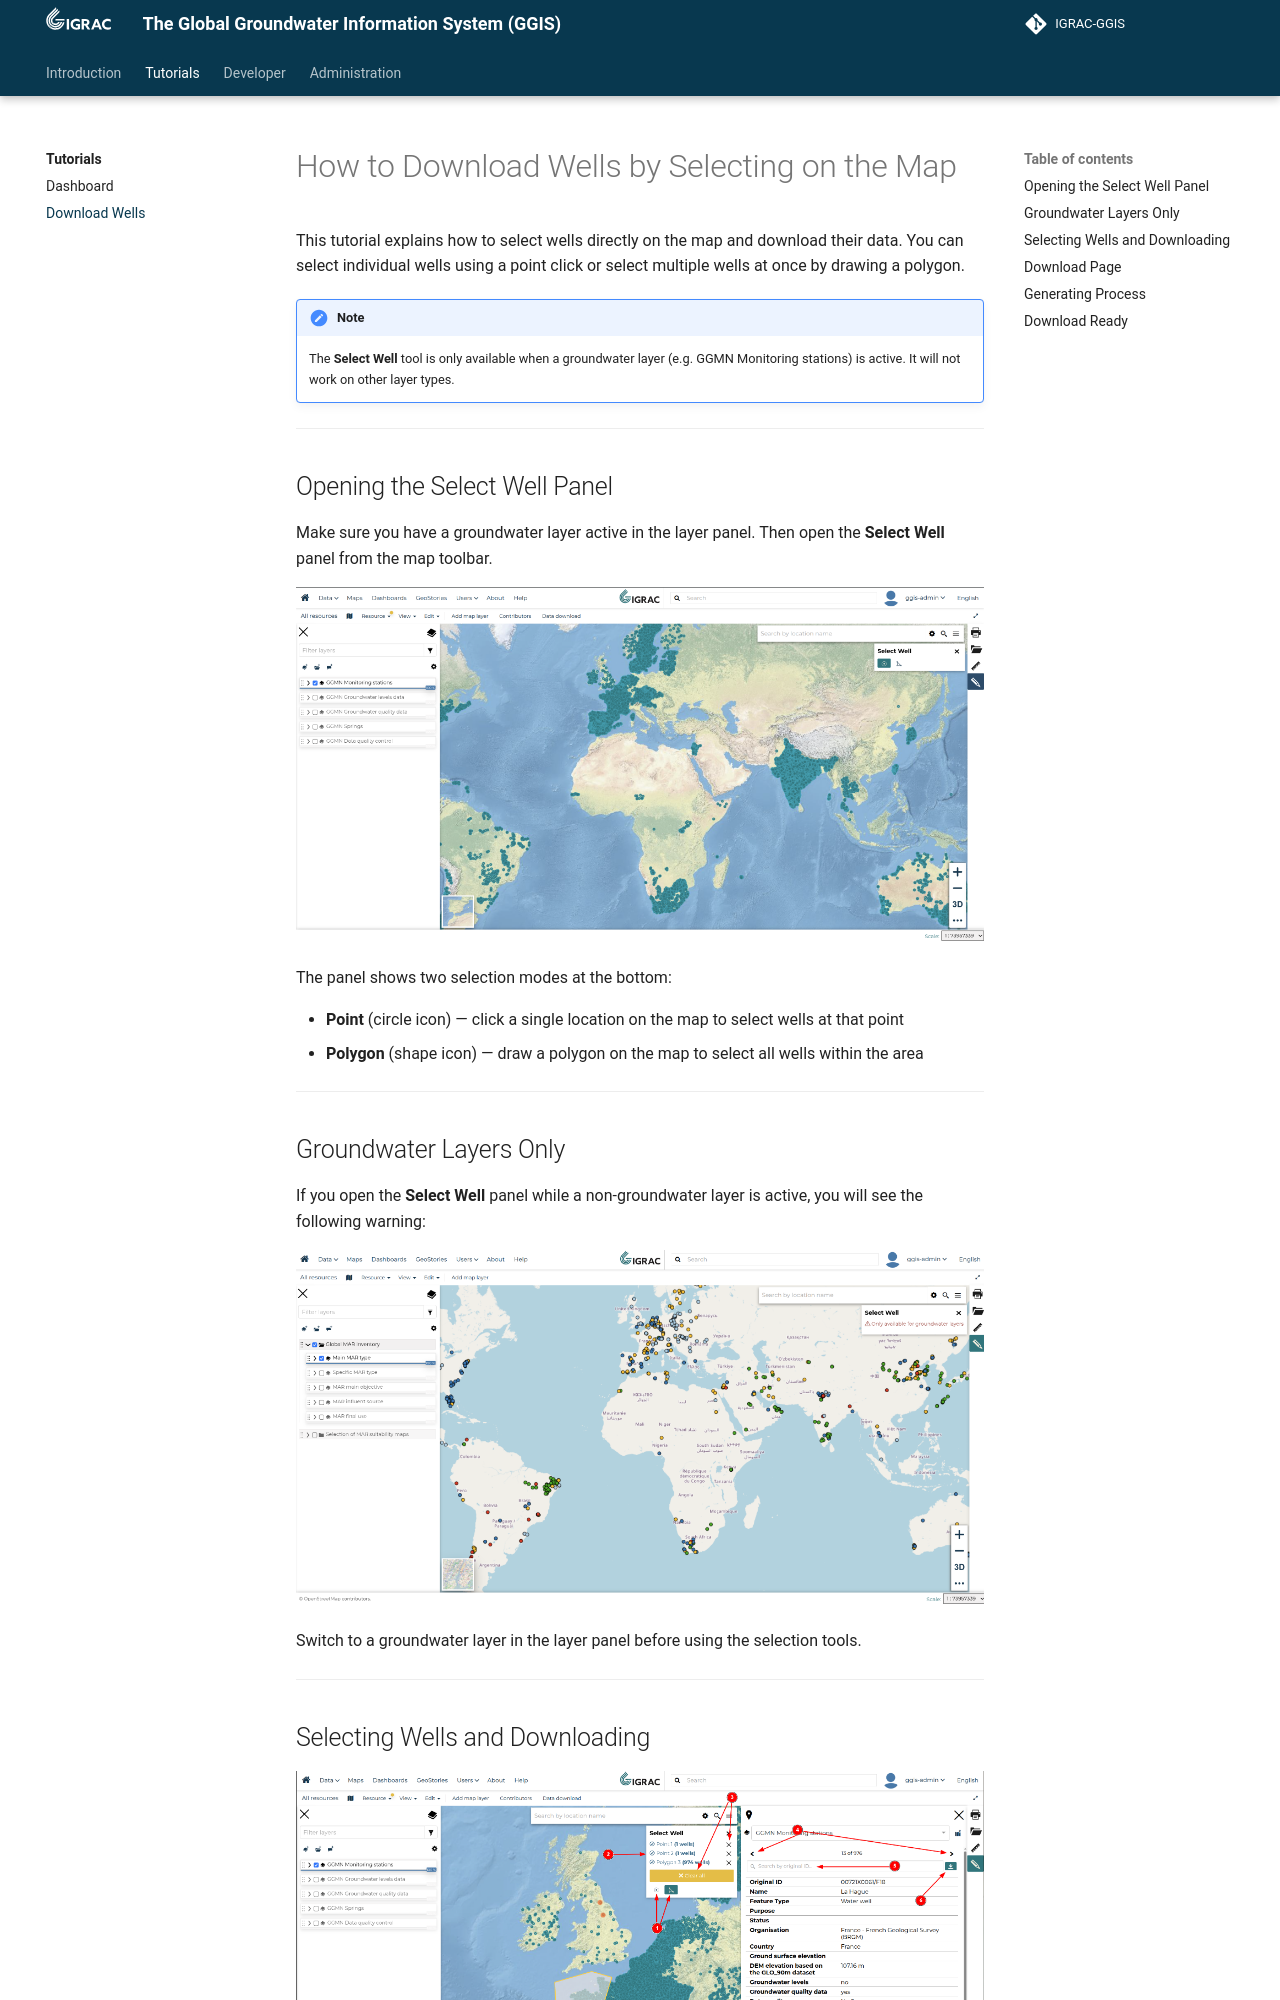

repository: kartoza/IGRAC-GGIS · page: tutorial/download_wells/index.html · generator: mkdocs

---
title: How to Download Wells by Selecting on the Map
summary: GGIS
author: Irwan Fathurrahman
date: 2026-07-01
some_url: https://github.com/kartoza/IGRAC-GGIS
copyright: Copyright 2025, Kartoza
contact:
license: This program is free software; you can redistribute it and/or modify it under the terms of the GNU Affero General Public License as published by the Free Software Foundation; either version 3 of the License, or (at your option) any later version.
---

# How to Download Wells by Selecting on the Map

This tutorial explains how to select wells directly on the map and download their data. You can select individual wells using a point click or select multiple wells at once by drawing a polygon.

!!! note
    The **Select Well** tool is only available when a groundwater layer (e.g. GGMN Monitoring stations) is active. It will not work on other layer types.

---

## Opening the Select Well Panel

Make sure you have a groundwater layer active in the layer panel. Then open the **Select Well** panel from the map toolbar.

![Select Well panel active on a groundwater layer](plugin.png)

The panel shows two selection modes at the bottom:

- **Point** (circle icon) — click a single location on the map to select wells at that point
- **Polygon** (shape icon) — draw a polygon on the map to select all wells within the area

---

## Groundwater Layers Only

If you open the **Select Well** panel while a non-groundwater layer is active, you will see the following warning:

![Warning shown for non-groundwater layers](non-groundwater-layer.png)

Switch to a groundwater layer in the layer panel before using the selection tools.

---
